Run: headless pygame with SDL's dummy video driver; simulated clock (each Clock.tick advances the game by its frame time, no real sleeping); random seed 0; keys injected as events and as key.get_pressed() state; no mouse input.
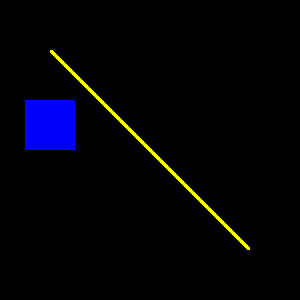
Frame 1 of 4 · flips 1–60 · no input
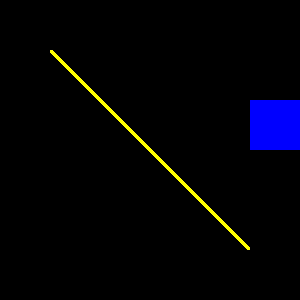
Frame 2 of 4 · flips 61–180 · tapped SPACE, RETURN · held RIGHT (→), D
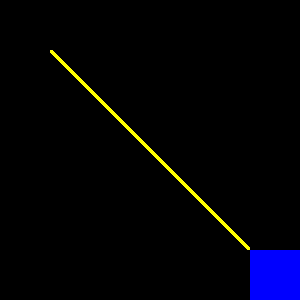
Frame 3 of 4 · flips 181–300 · held DOWN (↓), S
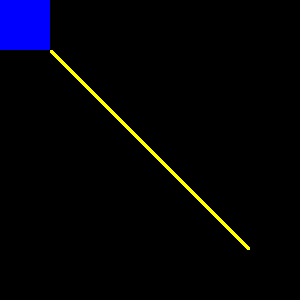
Frame 4 of 4 · flips 301–420 · held LEFT (←), A, UP (↑), W

The pygame program that drew these frames:

import pygame


class Line(pygame.sprite.Sprite):
    def __init__(self):
        super().__init__()
        self.image = pygame.Surface((200, 200))
        self.image.set_colorkey((0, 0, 0))
        pygame.draw.line(self.image, (255, 255, 0), (0, 0), (200, 200), 5)
        self.rect = self.image.get_rect(topleft=(50, 50))


class Rectt(pygame.sprite.Sprite):
    def __init__(self):
        super().__init__()
        self.image = pygame.Surface((50, 50))
        self.image.set_colorkey((0, 0, 0))
        pygame.draw.rect(self.image, (0, 0, 255), (0, 0, 50, 50))
        self.rect = self.image.get_rect(topleft=(25, 100))


pygame.init()
screen = pygame.display.set_mode((300, 300))
clock = pygame.time.Clock()

running = True
l = Line()
m = Rectt()
group = pygame.sprite.Group([l, m])

while running:
    clock.tick(100)
    for event in pygame.event.get():
        if event.type == pygame.QUIT:
            running = False

    keys = pygame.key.get_pressed()
    m.rect.x += (keys[pygame.K_RIGHT] - keys[pygame.K_LEFT]) * 3
    m.rect.y += (keys[pygame.K_DOWN] - keys[pygame.K_UP]) * 3
    m.rect.clamp_ip(screen.get_rect())
    hit = pygame.sprite.collide_mask(m, l)

    screen.fill((0, 0, 0))
    group.draw(screen)
    if hit:
        pygame.draw.rect(screen, (255, 0, 0), m.rect, 5)
    pygame.display.flip()

pygame.quit()
